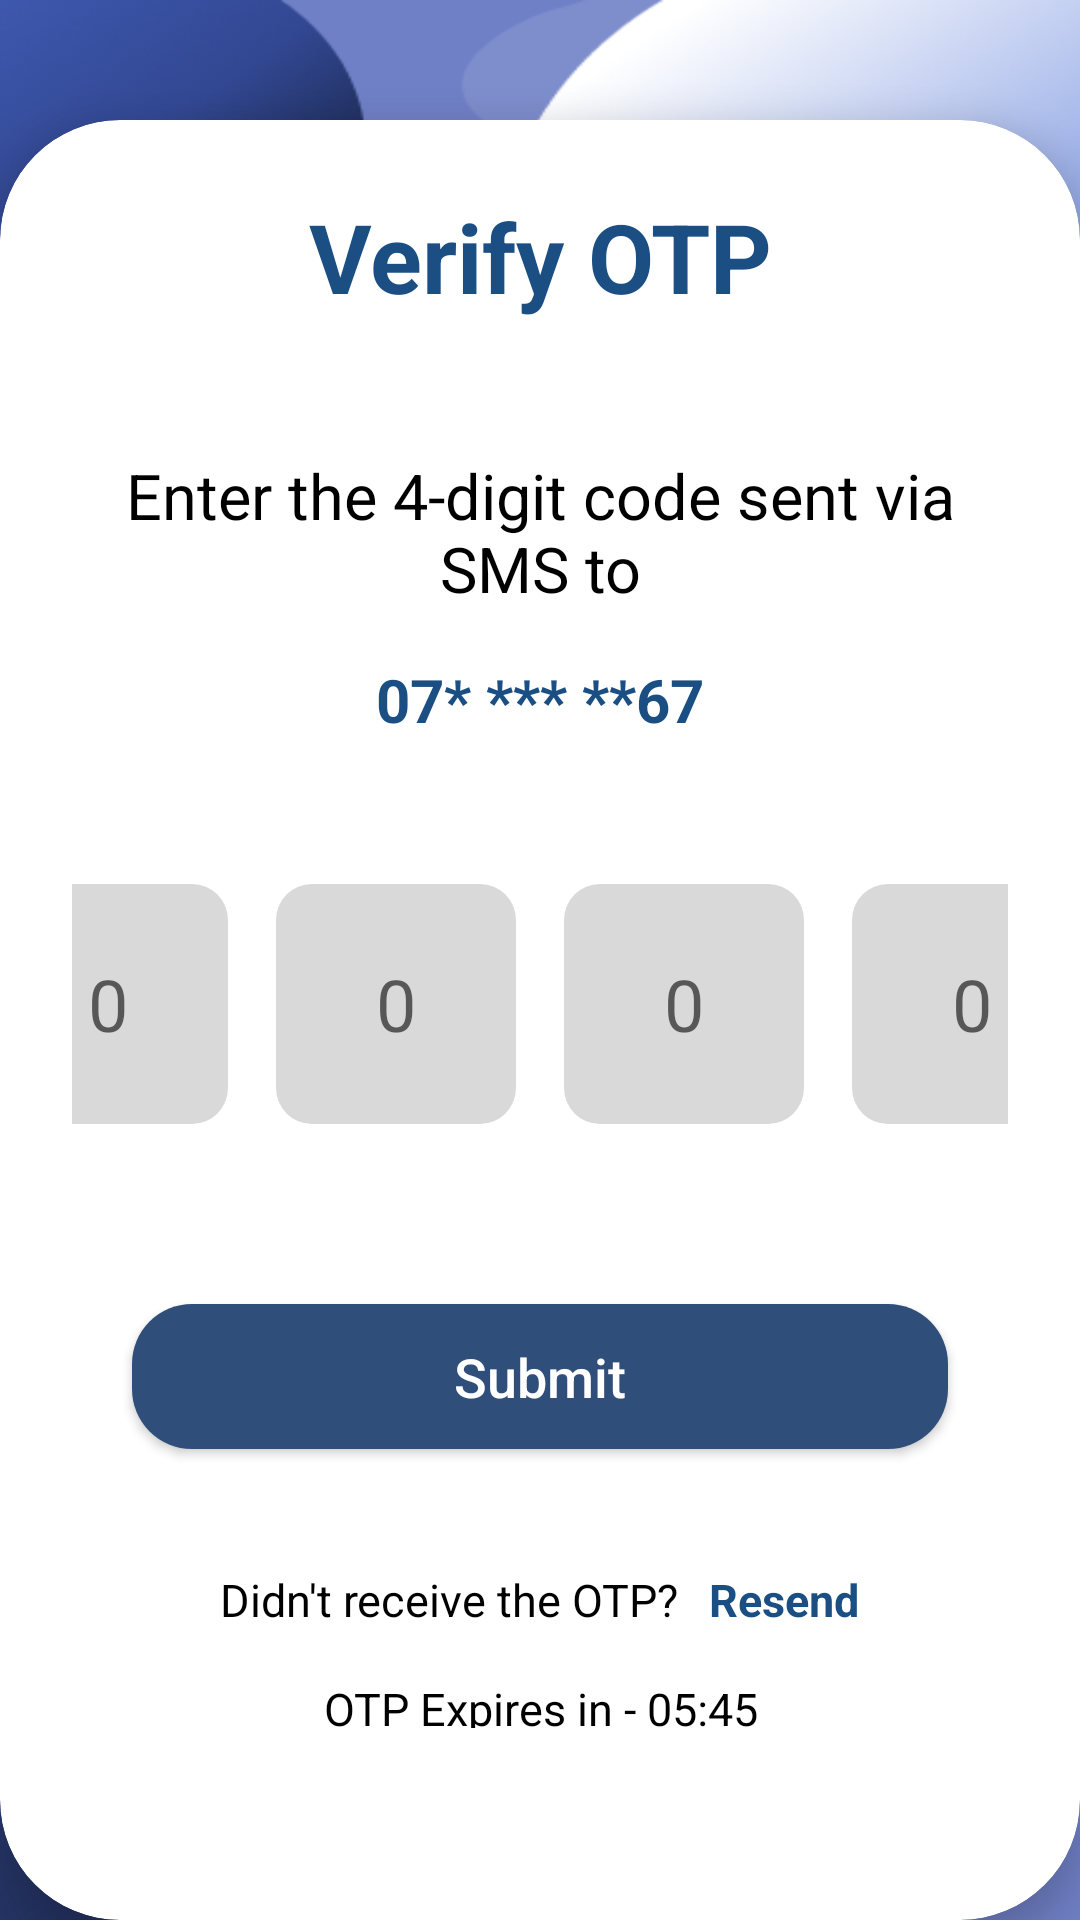

The Android layout XML behind this screen, and the referenced resources:
<!-- AndroidManifest.xml: application theme Theme.Swirl -->
<!-- res/layout/otp_screen.xml -->
<?xml version="1.0" encoding="utf-8"?>
<androidx.constraintlayout.widget.ConstraintLayout
    xmlns:android="http://schemas.android.com/apk/res/android"
    xmlns:app="http://schemas.android.com/apk/res-auto"
    xmlns:tools="http://schemas.android.com/tools"
    android:layout_width="match_parent"
    android:layout_height="match_parent"
    android:background="@drawable/wallpaper1"
    tools:context=".OtpVerificationScreen">

    <TextView
        android:id="@+id/back_button"
        android:layout_width="wrap_content"
        android:layout_height="wrap_content"
        android:layout_marginStart="28dp"
        android:layout_marginTop="44dp"
        android:text="@string/back_button"
        android:textColor="@color/white"
        android:textSize="20sp"
        app:layout_constraintStart_toStartOf="parent"
        app:layout_constraintTop_toTopOf="parent" />

    <androidx.cardview.widget.CardView
        android:id="@+id/otp_card"
        android:layout_width="match_parent"
        android:layout_height="600dp"
        app:cardBackgroundColor="@color/white"
        app:cardCornerRadius="40dp"
        app:cardElevation="8dp"
        app:cardPreventCornerOverlap="false"
        app:layout_constraintBottom_toBottomOf="parent"
        app:layout_constraintEnd_toEndOf="parent"
        app:layout_constraintHeight_percent="0.85"
        app:layout_constraintStart_toStartOf="parent">

        <LinearLayout
            android:layout_width="match_parent"
            android:layout_height="match_parent"
            android:orientation="vertical"
            android:padding="24dp"
            android:layout_marginBottom="40dp">

            <TextView
                android:layout_width="match_parent"
                android:layout_height="wrap_content"
                android:layout_marginBottom="24dp"
                android:text="@string/verify_otp"
                android:textAlignment="center"
                android:textColor="@color/primary"
                android:textSize="32sp"
                android:textStyle="bold" />

            <TextView
                android:id="@+id/phone_number_text"
                android:layout_width="match_parent"
                android:layout_height="wrap_content"
                android:layout_marginBottom="16dp"
                android:text="@string/digit_code"
                android:textAlignment="center"
                android:textColor="@color/black"
                android:textSize="21sp"
                android:layout_marginTop="20dp"/>

            <TextView
                android:id="@+id/phone_number_display"
                android:layout_width="match_parent"
                android:layout_height="wrap_content"
                android:layout_marginBottom="28dp"
                android:text="@string/otp_number"
                android:textAlignment="center"
                android:textColor="@color/primary"
                android:textSize="20sp"
                android:textStyle="bold" />

            <LinearLayout
                android:layout_width="match_parent"
                android:layout_height="wrap_content"
                android:layout_marginBottom="40dp"
                android:layout_marginTop="20dp"
                android:gravity="center"
                android:orientation="horizontal">

                <EditText
                    android:id="@+id/otp_digit1"
                    android:layout_width="80dp"
                    android:layout_height="80dp"
                    android:layout_marginHorizontal="8dp"
                    android:background="@drawable/otp_edittext_bg"
                    android:gravity="center"
                    android:inputType="number"
                    android:maxLength="1"
                    android:textAlignment="center"
                    android:textSize="24sp"
                    android:autofillHints="smsOTPCode"
                    android:hint="@string/zero"
                    android:importantForAccessibility="yes"/>

                <EditText
                    android:id="@+id/otp_digit2"
                    android:layout_width="80dp"
                    android:layout_height="80dp"
                    android:layout_marginHorizontal="8dp"
                    android:background="@drawable/otp_edittext_bg"
                    android:gravity="center"
                    android:inputType="number"
                    android:maxLength="1"
                    android:textAlignment="center"
                    android:textSize="24sp"
                    android:autofillHints="smsOTPCode"
                    android:hint="@string/zero"
                    android:importantForAccessibility="yes"/>

                <EditText
                    android:id="@+id/otp_digit3"
                    android:layout_width="80dp"
                    android:layout_height="80dp"
                    android:layout_marginHorizontal="8dp"
                    android:background="@drawable/otp_edittext_bg"
                    android:gravity="center"
                    android:inputType="number"
                    android:maxLength="1"
                    android:textAlignment="center"
                    android:textSize="24sp"
                    android:autofillHints="smsOTPCode"
                    android:hint="@string/zero"
                    android:importantForAccessibility="yes"/>

                <EditText
                    android:id="@+id/otp_digit4"
                    android:layout_width="80dp"
                    android:layout_height="80dp"
                    android:layout_marginHorizontal="8dp"
                    android:background="@drawable/otp_edittext_bg"
                    android:gravity="center"
                    android:inputType="number"
                    android:maxLength="1"
                    android:textAlignment="center"
                    android:textSize="24sp"
                    android:autofillHints="smsOTPCode"
                    android:hint="@string/zero"
                    android:importantForAccessibility="yes"/>

            </LinearLayout>

            <Button
                android:id="@+id/submit_button"
                android:layout_width="match_parent"
                android:layout_height="wrap_content"
                android:layout_marginBottom="16dp"
                android:background="@drawable/rounded_blue_button"
                android:padding="12dp"
                android:text="@string/submit"
                android:textAllCaps="false"
                android:textColor="@color/white"
                android:textSize="18sp"
                android:layout_margin="20dp"/>

            <LinearLayout
                android:layout_width="match_parent"
                android:layout_height="wrap_content"
                android:layout_marginBottom="16dp"
                android:gravity="center"
                android:orientation="horizontal"
                android:layout_marginTop="20dp">

                <TextView
                    android:layout_width="wrap_content"
                    android:layout_height="wrap_content"
                    android:text="@string/otp_not"
                    android:textColor="@color/black"
                    android:textSize="15sp"/>

                <TextView
                    android:id="@+id/resend_otp"
                    android:layout_width="wrap_content"
                    android:layout_height="wrap_content"
                    android:text="@string/resend"
                    android:textColor="@color/primary"
                    android:textStyle="bold"
                    android:textSize="15sp"
                    android:layout_marginStart="10dp"/>

            </LinearLayout>

            <TextView
                android:id="@+id/otp_timer"
                android:layout_width="match_parent"
                android:layout_height="wrap_content"
                android:text="@string/otp_expire"
                android:textAlignment="center"
                android:textColor="@color/black"
                android:textSize="15sp" />

        </LinearLayout>
    </androidx.cardview.widget.CardView>
</androidx.constraintlayout.widget.ConstraintLayout>
<!-- resources referenced by this layout -->
<resources>
  <color name="black">#FF000000</color>
  <color name="primary">#FF1B4F83</color>
  <color name="white">#FFFFFFFF</color>
  <!-- drawable otp_edittext_bg (drawable) -->
  <?xml version="1.0" encoding="utf-8"?>
  <shape xmlns:android="http://schemas.android.com/apk/res/android" android:shape="rectangle">
      <corners android:radius="12dp"/>
      <solid android:color="@color/grey_background"/> 
  
  </shape>
  <!-- drawable rounded_blue_button (drawable) -->
  <?xml version="1.0" encoding="utf-8"?>
  <shape xmlns:android="http://schemas.android.com/apk/res/android">
      <solid android:color="#2F4F7A"/>
      <corners android:radius="20dp"/>
  </shape>
  <!-- drawable wallpaper1: png bitmap (drawable, 225969 bytes) -->
  <string name="back_button">&lt; back</string>
  <string name="digit_code">Enter the 4-digit code sent via SMS to</string>
  <string name="otp_expire">OTP Expires in - 05:45</string>
  <string name="otp_not">Didn\'t receive the OTP?</string>
  <string name="otp_number">07* *** **67</string>
  <string name="resend">Resend</string>
  <string name="submit">Submit</string>
  <string name="verify_otp">Verify OTP</string>
  <string name="zero">0</string>
  <style name="Theme.Swirl" parent="Base.Theme.Swirl" />
  <color name="grey_background">#FFD9D9D9</color>
  <style name="Base.Theme.Swirl" parent="Theme.MaterialComponents.DayNight.NoActionBar">
          
  
      </style>
</resources>
